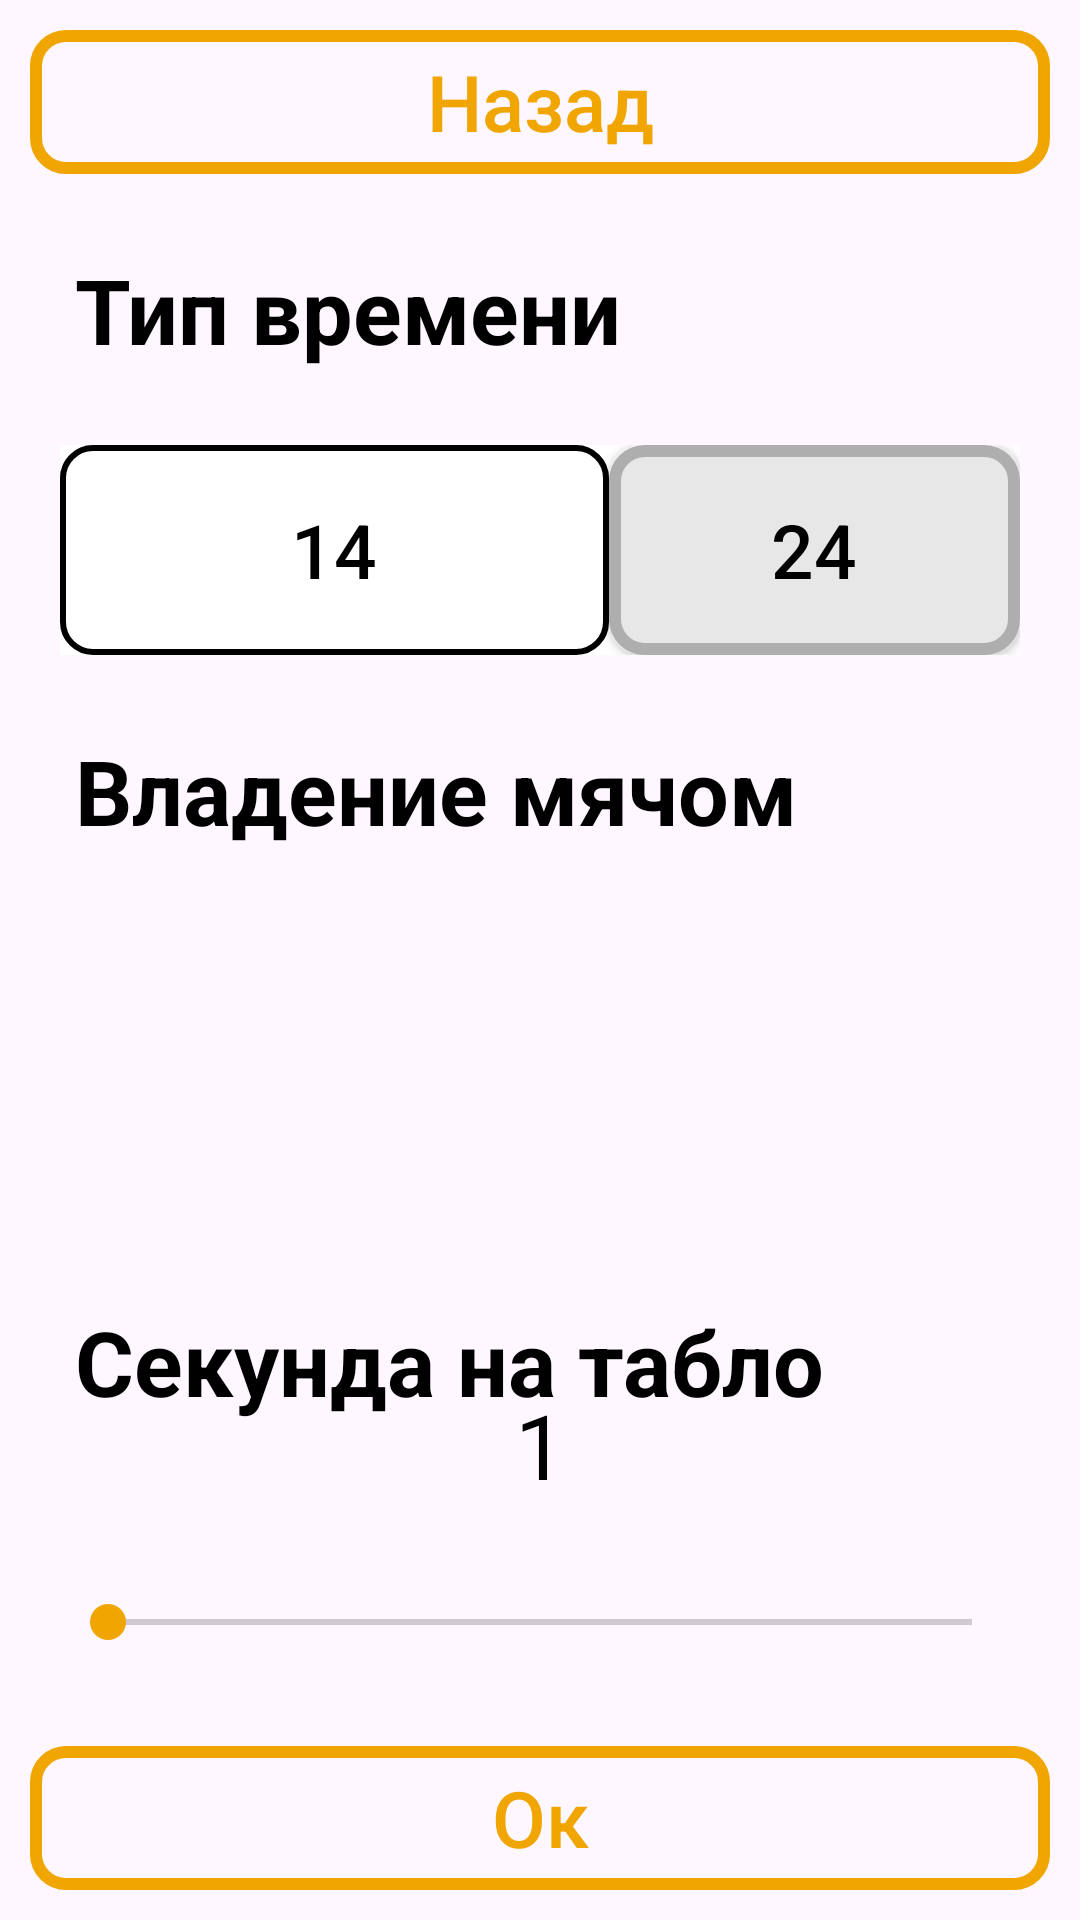

The Android layout XML behind this screen, and the referenced resources:
<!-- AndroidManifest.xml: application theme Theme.BasketFeature -->
<!-- res/layout/fragment_time_type.xml -->
<?xml version="1.0" encoding="utf-8"?>
<androidx.constraintlayout.widget.ConstraintLayout xmlns:android="http://schemas.android.com/apk/res/android"
    xmlns:app="http://schemas.android.com/apk/res-auto"
    android:layout_width="match_parent"
    android:layout_height="match_parent">

    <TextView
        android:id="@+id/textView4"
        android:layout_width="wrap_content"
        android:layout_height="wrap_content"
        android:padding="25dp"
        android:text="Тип времени"
        android:textSize="30sp"
        android:textStyle="bold"
        app:layout_constraintStart_toStartOf="parent"
        app:layout_constraintTop_toBottomOf="@+id/timeType_BackBtn" />


    <androidx.appcompat.widget.AppCompatButton
        android:id="@+id/timeType_BackBtn"
        android:layout_width="match_parent"
        android:layout_height="0dp"
        android:layout_margin="10dp"
        android:layout_weight="1"
        android:background="@drawable/button_style_stroke"
        android:text="Назад"
        android:textAllCaps="false"
        android:textColor="@color/orange"
        android:textSize="26sp"
        app:layout_constraintEnd_toEndOf="parent"
        app:layout_constraintStart_toStartOf="parent"
        app:layout_constraintTop_toTopOf="parent" />


    <ViewFlipper
        android:id="@+id/timeTake_flipper"
        android:layout_width="match_parent"
        android:layout_height="70dp"
        android:layout_marginStart="20dp"
        android:layout_marginEnd="20dp"
        android:background="@color/white"
        app:layout_constraintEnd_toEndOf="parent"
        app:layout_constraintStart_toStartOf="parent"
        app:layout_constraintTop_toBottomOf="@+id/textView4">

        <LinearLayout
            android:layout_width="match_parent"
            android:layout_height="match_parent"
            android:orientation="horizontal">

            <androidx.appcompat.widget.AppCompatButton
                android:layout_width="match_parent"
                android:layout_height="match_parent"
                android:layout_weight="3"
                android:text="14"
                android:textSize="25sp"
                android:background="@drawable/button_style_stroke_white"/>

            <androidx.appcompat.widget.AppCompatButton
                android:id="@+id/timeModel24_button"
                android:layout_width="match_parent"
                android:layout_height="match_parent"
                android:layout_weight="4"
                android:text="24"
                android:textSize="25sp"
                android:background="@drawable/button_style_stroke_grey"/>
        </LinearLayout>

        <LinearLayout
            android:layout_width="match_parent"
            android:layout_height="match_parent"
            android:orientation="horizontal">

            <androidx.appcompat.widget.AppCompatButton
                android:id="@+id/timeModel14_button"
                android:layout_width="match_parent"
                android:layout_height="match_parent"
                android:layout_weight="4"
                android:text="14"
                android:textSize="25sp"
                android:background="@drawable/button_style_stroke_grey"/>

            <androidx.appcompat.widget.AppCompatButton
                android:layout_width="match_parent"
                android:layout_height="match_parent"
                android:layout_weight="3"
                android:text="24"
                android:textSize="25sp"
                android:background="@drawable/button_style_stroke_white"/>
        </LinearLayout>

    </ViewFlipper>

    <TextView
        android:id="@+id/textView7"
        android:layout_width="wrap_content"
        android:layout_height="wrap_content"
        android:padding="25dp"
        android:text="Владение мячом"
        android:textSize="30sp"
        android:textStyle="bold"
        app:layout_constraintStart_toStartOf="parent"
        app:layout_constraintTop_toBottomOf="@+id/timeTake_flipper" />

    <GridView
        android:id="@+id/timeType_gridView"
        android:layout_width="match_parent"
        android:layout_height="100dp"
        android:numColumns="5"
        android:layout_marginStart="20dp"
        android:layout_marginEnd="20dp"
        app:layout_constraintEnd_toEndOf="parent"
        app:layout_constraintStart_toStartOf="parent"
        app:layout_constraintTop_toBottomOf="@+id/textView7" />

    <TextView
        android:id="@+id/textView8"
        android:layout_width="wrap_content"
        android:layout_height="wrap_content"
        android:padding="25dp"
        android:text="Секунда на табло"
        android:textSize="30sp"
        android:textStyle="bold"
        app:layout_constraintStart_toStartOf="parent"
        app:layout_constraintTop_toBottomOf="@+id/timeType_gridView" />

    <TextView
        android:id="@+id/secondOfAttack_textView"
        android:layout_width="wrap_content"
        android:layout_height="wrap_content"
        android:layout_marginBottom="30dp"
        android:textSize="30sp"
        android:text="1"
        app:layout_constraintBottom_toTopOf="@+id/secondOfAttack_seekbar"
        app:layout_constraintEnd_toEndOf="parent"
        app:layout_constraintStart_toStartOf="parent" />

    <SeekBar
        android:id="@+id/secondOfAttack_seekbar"
        android:layout_width="match_parent"
        android:layout_height="wrap_content"
        android:max="14"
        android:thumbTint="@color/orange"
        android:layout_marginEnd="20dp"
        android:layout_marginStart="20dp"
        app:layout_constraintBottom_toTopOf="@+id/timeType_OkBtn"
        app:layout_constraintEnd_toEndOf="parent"
        app:layout_constraintStart_toStartOf="parent"
        app:layout_constraintTop_toBottomOf="@+id/textView8" />

    <androidx.appcompat.widget.AppCompatButton
        android:id="@+id/timeType_OkBtn"
        android:layout_width="match_parent"
        android:layout_height="0dp"
        android:layout_margin="10dp"
        android:layout_weight="1"
        android:background="@drawable/button_style_stroke"
        android:text="Ок"
        android:textAllCaps="false"
        android:textColor="@color/orange"
        android:textSize="26sp"
        app:layout_constraintBottom_toBottomOf="parent"
        app:layout_constraintEnd_toEndOf="parent"
        app:layout_constraintStart_toStartOf="parent" />

</androidx.constraintlayout.widget.ConstraintLayout>
<!-- resources referenced by this layout -->
<resources>
  <color name="orange">#F0A500</color>
  <color name="white">#FFFFFFFF</color>
  <!-- drawable button_style_stroke (drawable) -->
  <?xml version="1.0" encoding="utf-8"?>
  <selector xmlns:android="http://schemas.android.com/apk/res/android">
      <item>
          <shape>
              <corners android:radius="10dp" />
              <stroke android:width="4dp" android:color="@color/orange" />
          </shape>
      </item>
  </selector>
  <!-- drawable button_style_stroke_grey (drawable) -->
  <?xml version="1.0" encoding="utf-8"?>
  <selector xmlns:android="http://schemas.android.com/apk/res/android">
      <item>
          <shape>
              <corners android:radius="10dp" />
              <stroke android:width="4dp" android:color="@color/dark_grey" />
              <solid android:color="@color/grey" />
          </shape>
      </item>
  </selector>
  <!-- drawable button_style_stroke_white (drawable) -->
  <?xml version="1.0" encoding="utf-8"?>
  <selector xmlns:android="http://schemas.android.com/apk/res/android">
      <item>
          <shape>
              <corners android:radius="10dp" />
              <stroke android:width="2dp" android:color="@color/black" />
          </shape>
      </item>
  </selector>
  <style name="Theme.BasketFeature" parent="Base.Theme.BasketFeature" />
  <color name="dark_grey">#AEAEAE</color>
  <color name="grey">#E7E7E7</color>
  <color name="black">#FF000000</color>
  <style name="Base.Theme.BasketFeature" parent="Theme.Material3.DayNight.NoActionBar">
          
           <item name="colorPrimary">@color/orange</item>
  
          <item name="hintTextColor">@color/dark_grey</item>
          <item name="android:textColor">@color/black</item>
      </style>
</resources>
